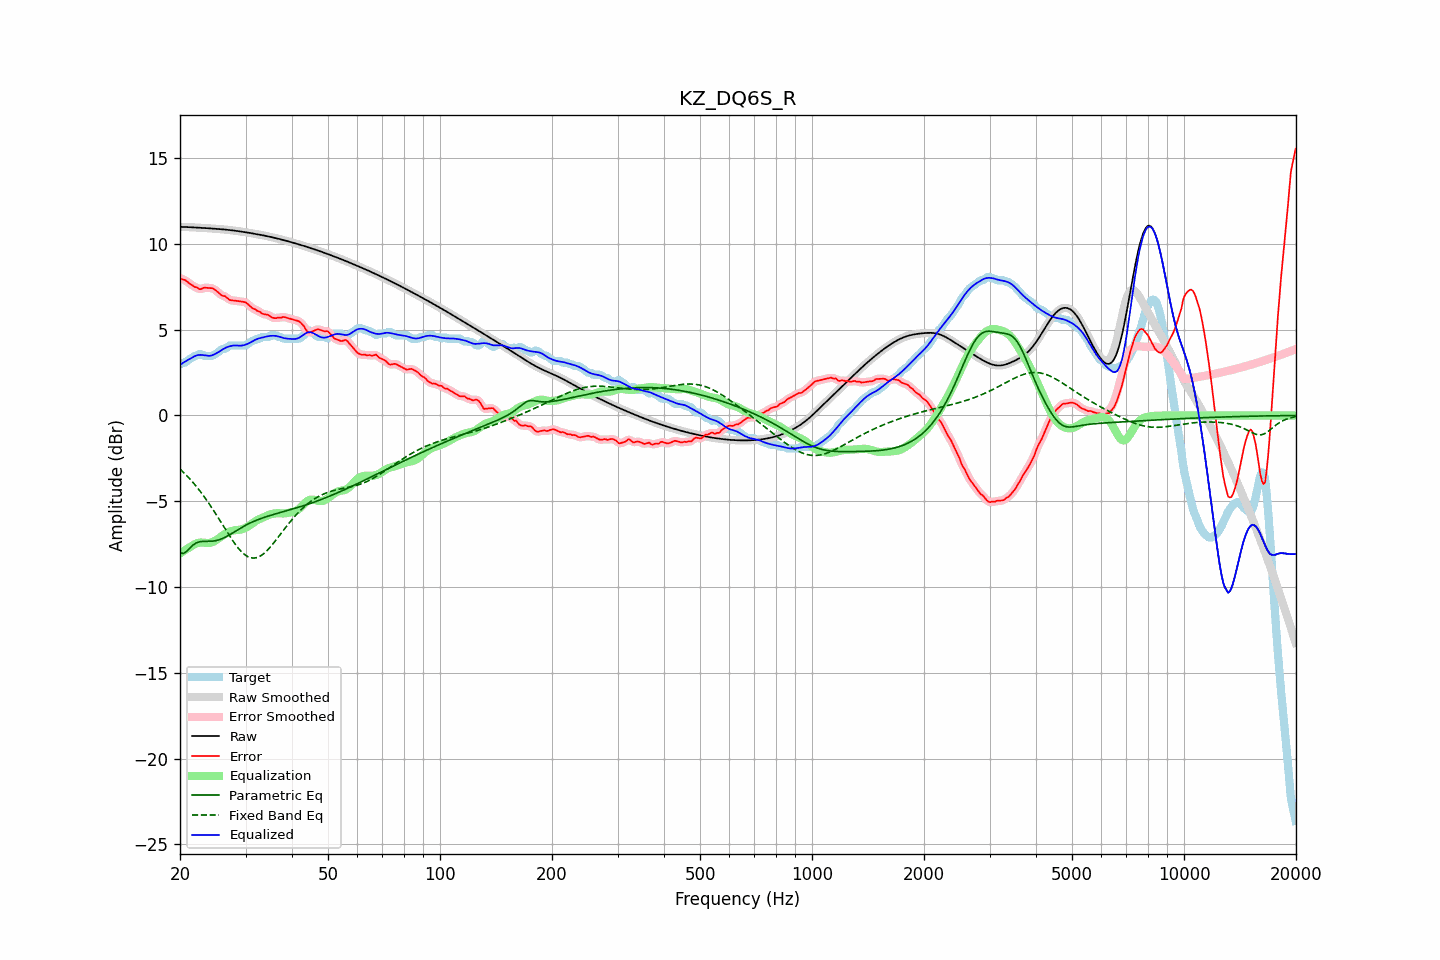

The data file committed next to this chart (first rows):
frequency, raw, error, smoothed, error_smoothed, equalization, parametric_eq, fixed_band_eq, equalized_raw, equalized_smoothed, target
20.00, 10.99, 8.02, 10.99, 8.01, -8.05, -7.97, -3.12, 2.94, 2.94, 2.98
20.20, 10.99, 7.96, 10.99, 7.97, -7.98, -8.01, -3.21, 3.01, 3.01, 3.03
20.40, 10.99, 7.91, 10.99, 7.93, -7.92, -8.05, -3.30, 3.07, 3.07, 3.08
20.61, 10.99, 7.91, 10.99, 7.88, -7.85, -7.99, -3.39, 3.13, 3.13, 3.08
20.81, 10.98, 7.83, 10.98, 7.83, -7.79, -7.93, -3.49, 3.19, 3.19, 3.15
21.02, 10.98, 7.76, 10.98, 7.77, -7.74, -7.83, -3.58, 3.24, 3.24, 3.22
21.23, 10.97, 7.69, 10.97, 7.69, -7.68, -7.74, -3.68, 3.29, 3.29, 3.29
21.44, 10.97, 7.63, 10.97, 7.62, -7.63, -7.65, -3.79, 3.34, 3.34, 3.34
21.66, 10.96, 7.57, 10.96, 7.56, -7.57, -7.56, -3.89, 3.40, 3.40, 3.40
21.87, 10.96, 7.49, 10.96, 7.51, -7.51, -7.49, -4.01, 3.45, 3.45, 3.47
22.09, 10.95, 7.48, 10.95, 7.46, -7.47, -7.43, -4.12, 3.49, 3.49, 3.48
22.31, 10.95, 7.43, 10.95, 7.41, -7.43, -7.40, -4.23, 3.52, 3.51, 3.52
22.54, 10.94, 7.37, 10.94, 7.39, -7.42, -7.37, -4.35, 3.53, 3.53, 3.58
22.76, 10.94, 7.36, 10.94, 7.38, -7.41, -7.35, -4.48, 3.53, 3.53, 3.58
22.99, 10.93, 7.40, 10.93, 7.40, -7.41, -7.34, -4.60, 3.52, 3.52, 3.53
23.22, 10.93, 7.45, 10.93, 7.43, -7.42, -7.34, -4.73, 3.51, 3.51, 3.48
23.45, 10.92, 7.44, 10.92, 7.45, -7.43, -7.33, -4.86, 3.50, 3.50, 3.48
23.69, 10.92, 7.44, 10.91, 7.44, -7.43, -7.33, -4.99, 3.48, 3.48, 3.48
23.92, 10.91, 7.43, 10.91, 7.43, -7.43, -7.34, -5.13, 3.47, 3.47, 3.48
24.16, 10.90, 7.42, 10.90, 7.43, -7.42, -7.33, -5.27, 3.48, 3.48, 3.48
24.40, 10.90, 7.42, 10.90, 7.41, -7.39, -7.33, -5.41, 3.51, 3.51, 3.48
24.65, 10.89, 7.37, 10.89, 7.37, -7.34, -7.32, -5.55, 3.54, 3.54, 3.51
24.89, 10.88, 7.31, 10.88, 7.31, -7.29, -7.30, -5.70, 3.59, 3.59, 3.58
25.14, 10.88, 7.24, 10.88, 7.24, -7.23, -7.28, -5.85, 3.64, 3.64, 3.64
25.39, 10.87, 7.16, 10.87, 7.15, -7.17, -7.26, -6.00, 3.70, 3.70, 3.71
25.65, 10.86, 7.07, 10.86, 7.07, -7.10, -7.22, -6.15, 3.76, 3.76, 3.79
25.91, 10.85, 7.00, 10.85, 7.01, -7.03, -7.19, -6.30, 3.82, 3.82, 3.85
26.16, 10.84, 6.97, 10.84, 6.97, -6.97, -7.14, -6.45, 3.88, 3.88, 3.88
26.43, 10.84, 6.95, 10.83, 6.93, -6.90, -7.10, -6.60, 3.93, 3.93, 3.88
26.69, 10.83, 6.88, 10.83, 6.87, -6.85, -7.05, -6.75, 3.97, 3.97, 3.95
26.96, 10.82, 6.80, 10.82, 6.80, -6.81, -7.00, -6.90, 4.01, 4.01, 4.02
27.23, 10.81, 6.73, 10.81, 6.74, -6.77, -6.94, -7.04, 4.04, 4.04, 4.08
27.50, 10.79, 6.72, 10.79, 6.71, -6.74, -6.89, -7.19, 4.06, 4.06, 4.08
27.77, 10.78, 6.71, 10.78, 6.70, -6.71, -6.83, -7.32, 4.07, 4.07, 4.08
28.05, 10.77, 6.69, 10.77, 6.69, -6.69, -6.77, -7.46, 4.08, 4.08, 4.08
28.33, 10.76, 6.68, 10.76, 6.68, -6.68, -6.71, -7.58, 4.08, 4.08, 4.08
28.62, 10.75, 6.67, 10.75, 6.67, -6.67, -6.66, -7.71, 4.08, 4.08, 4.08
28.90, 10.73, 6.66, 10.73, 6.66, -6.66, -6.60, -7.81, 4.07, 4.07, 4.08
29.19, 10.72, 6.64, 10.72, 6.64, -6.65, -6.55, -7.92, 4.07, 4.07, 4.08
29.48, 10.71, 6.63, 10.71, 6.63, -6.62, -6.49, -8.01, 4.08, 4.08, 4.08
29.78, 10.69, 6.61, 10.69, 6.61, -6.59, -6.44, -8.09, 4.11, 4.11, 4.08
30.08, 10.68, 6.58, 10.68, 6.57, -6.54, -6.39, -8.16, 4.14, 4.14, 4.09
30.38, 10.66, 6.51, 10.66, 6.51, -6.49, -6.34, -8.22, 4.18, 4.18, 4.15
30.68, 10.65, 6.42, 10.65, 6.42, -6.43, -6.30, -8.26, 4.22, 4.22, 4.22
30.99, 10.63, 6.33, 10.63, 6.34, -6.36, -6.25, -8.30, 4.27, 4.27, 4.29
31.30, 10.61, 6.26, 10.61, 6.27, -6.30, -6.21, -8.31, 4.32, 4.32, 4.36
31.61, 10.60, 6.22, 10.60, 6.21, -6.23, -6.17, -8.31, 4.37, 4.37, 4.38
31.93, 10.58, 6.18, 10.58, 6.16, -6.16, -6.13, -8.30, 4.42, 4.42, 4.40
32.24, 10.56, 6.10, 10.56, 6.12, -6.10, -6.09, -8.28, 4.46, 4.46, 4.47
32.57, 10.55, 6.07, 10.55, 6.06, -6.06, -6.05, -8.24, 4.49, 4.49, 4.48
32.89, 10.53, 6.03, 10.53, 6.01, -6.01, -6.02, -8.19, 4.52, 4.52, 4.50
33.22, 10.51, 5.93, 10.51, 5.96, -5.97, -5.98, -8.13, 4.54, 4.54, 4.58
33.55, 10.49, 5.91, 10.49, 5.92, -5.93, -5.95, -8.06, 4.56, 4.56, 4.58
33.89, 10.47, 5.90, 10.47, 5.89, -5.89, -5.92, -7.98, 4.58, 4.58, 4.58
34.23, 10.45, 5.88, 10.45, 5.88, -5.85, -5.89, -7.89, 4.61, 4.61, 4.58
34.57, 10.43, 5.86, 10.43, 5.84, -5.81, -5.86, -7.79, 4.63, 4.63, 4.58
34.92, 10.41, 5.79, 10.41, 5.79, -5.77, -5.83, -7.69, 4.64, 4.64, 4.62
35.27, 10.39, 5.72, 10.39, 5.73, -5.75, -5.80, -7.58, 4.65, 4.65, 4.68
35.62, 10.37, 5.69, 10.37, 5.69, -5.72, -5.77, -7.46, 4.65, 4.65, 4.68
35.97, 10.35, 5.67, 10.35, 5.68, -5.71, -5.75, -7.35, 4.64, 4.64, 4.68
... 635 more rows
